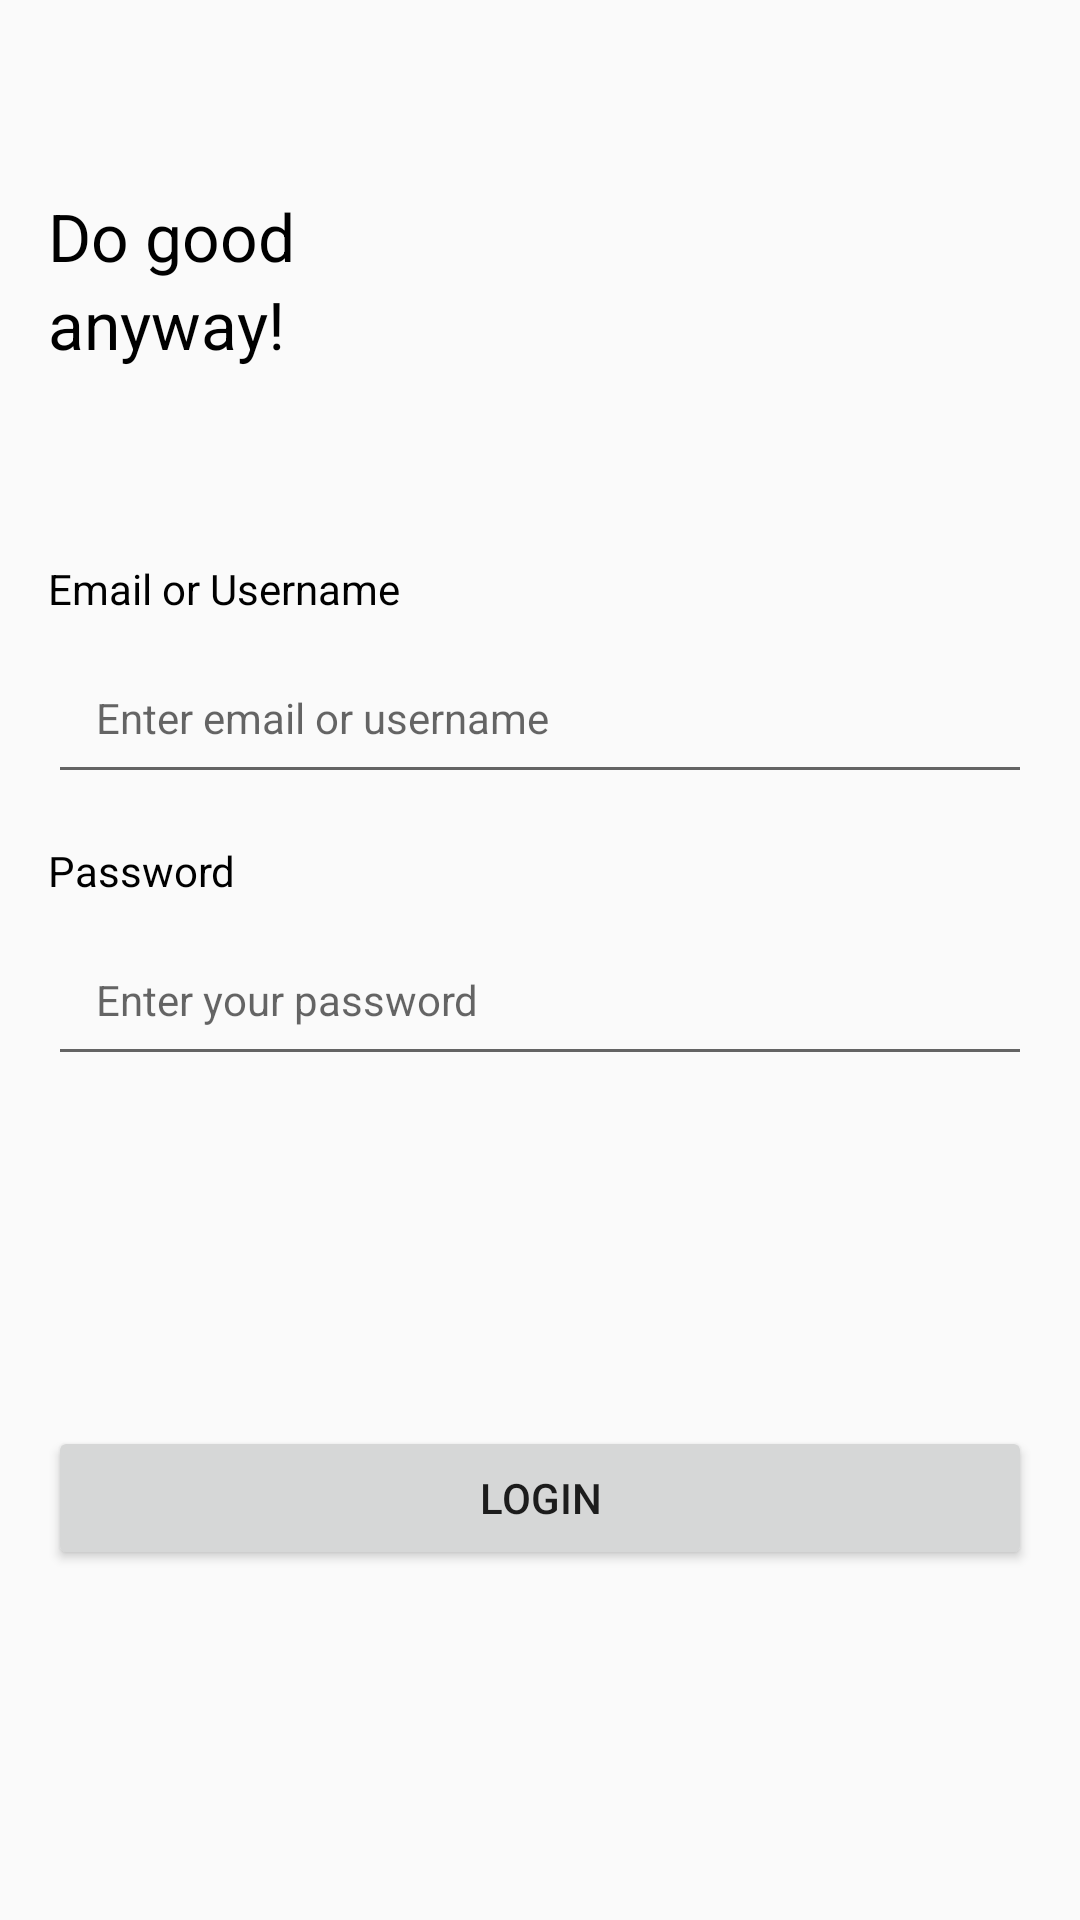

Reconstruct the res/layout file that produces this screen, plus the resources it refers to.
<!-- AndroidManifest.xml: activity theme noactiondisplay -->
<!-- res/layout/activity_sign_in.xml -->
<?xml version="1.0" encoding="utf-8"?>
<androidx.constraintlayout.widget.ConstraintLayout xmlns:android="http://schemas.android.com/apk/res/android"
    xmlns:app="http://schemas.android.com/apk/res-auto"
    xmlns:tools="http://schemas.android.com/tools"
    android:layout_width="match_parent"
    android:layout_height="match_parent"

    tools:context=".activitites.MainActivity">


    <TextView
        android:id="@+id/txt_doGood"
        android:layout_width="wrap_content"
        android:layout_height="wrap_content"
        android:layout_marginStart="16dp"
        android:layout_marginTop="64dp"
        android:text="Do good"
        android:textColor="@color/black"
        android:textSize="22sp"

        app:layout_constraintStart_toStartOf="parent"
        app:layout_constraintTop_toTopOf="parent" />

    <TextView
        android:id="@+id/textView"
        android:layout_width="wrap_content"
        android:layout_height="wrap_content"
        android:text="anyway!"

        android:textSize="22sp"

android:textColor="@color/black"

        app:layout_constraintStart_toStartOf="@+id/txt_doGood"
        app:layout_constraintTop_toBottomOf="@id/txt_doGood" />

    <LinearLayout

        android:id="@+id/linearLayout"
        android:layout_width="match_parent"
        android:layout_height="wrap_content"
        android:layout_marginStart="16dp"
        android:layout_marginTop="64dp"
        android:layout_marginEnd="16dp"
        android:orientation="vertical"
        app:layout_constraintEnd_toEndOf="parent"
        app:layout_constraintStart_toStartOf="parent"
        app:layout_constraintTop_toBottomOf="@+id/textView">

        <TextView
            android:layout_width="wrap_content"
            android:layout_height="wrap_content"
            android:text="Email or Username"

            android:textColor="@color/black" />

        <EditText
            android:layout_width="match_parent"
            android:layout_height="wrap_content"
            android:id="@+id/etEmail"
            android:layout_marginTop="8dp"
            android:textColor="@color/black"

            android:hint="Enter email or username"
            android:padding="16dp"

            android:textSize="14sp" />

        <TextView
            android:layout_width="wrap_content"
            android:layout_height="wrap_content"
            android:layout_marginTop="16dp"
            android:text="Password"
            android:textColor="@color/black" />

        <EditText
            android:id="@+id/et_password"
            android:layout_width="match_parent"
            android:layout_height="wrap_content"
            android:layout_marginTop="8dp"
            android:hint="Enter your password"
            android:inputType="textPassword"

            android:textColor="@color/black"
            android:textSize="14sp"

            android:padding="16dp"
       />







    </LinearLayout>


    <Button
        android:id="@+id/btnLogin"
        android:layout_width="match_parent"
        android:layout_height="wrap_content"
        android:layout_marginStart="16dp"
        android:layout_marginEnd="16dp"
        android:text="Login"
        app:layout_constraintBottom_toBottomOf="parent"
        app:layout_constraintEnd_toEndOf="parent"
        app:layout_constraintStart_toStartOf="parent"
        app:layout_constraintTop_toBottomOf="@+id/linearLayout" />


</androidx.constraintlayout.widget.ConstraintLayout>
<!-- resources referenced by this layout -->
<resources>
  <color name="black">#FF000000</color>
  <style name="noactiondisplay" parent="Theme.AppCompat.DayNight.NoActionBar">
          
          <item name="colorPrimary">@color/edittext_bg</item>
          <item name="colorPrimaryDark">@color/edittext_bg</item>
          <item name="colorAccent">@color/edittext_bg</item>
          <item name="windowActionModeOverlay">false</item>
          <item name="android:dialogTheme">@style/Dialog.Theme</item>
      </style>
  <color name="edittext_bg">#000F26</color>
  <style name="Dialog.Theme" parent="Theme.AppCompat.Light.Dialog">
          <item name="colorPrimary">@color/colorPrimary</item>
          <item name="colorPrimaryDark">@color/colorPrimaryDark</item>
          <item name="colorAccent">@color/colorAccent</item>
      </style>
  <color name="colorPrimary">#FFFFFF</color>
  <color name="colorPrimaryDark">#CCCCCC</color>
  <color name="colorAccent">#474954</color>
</resources>
